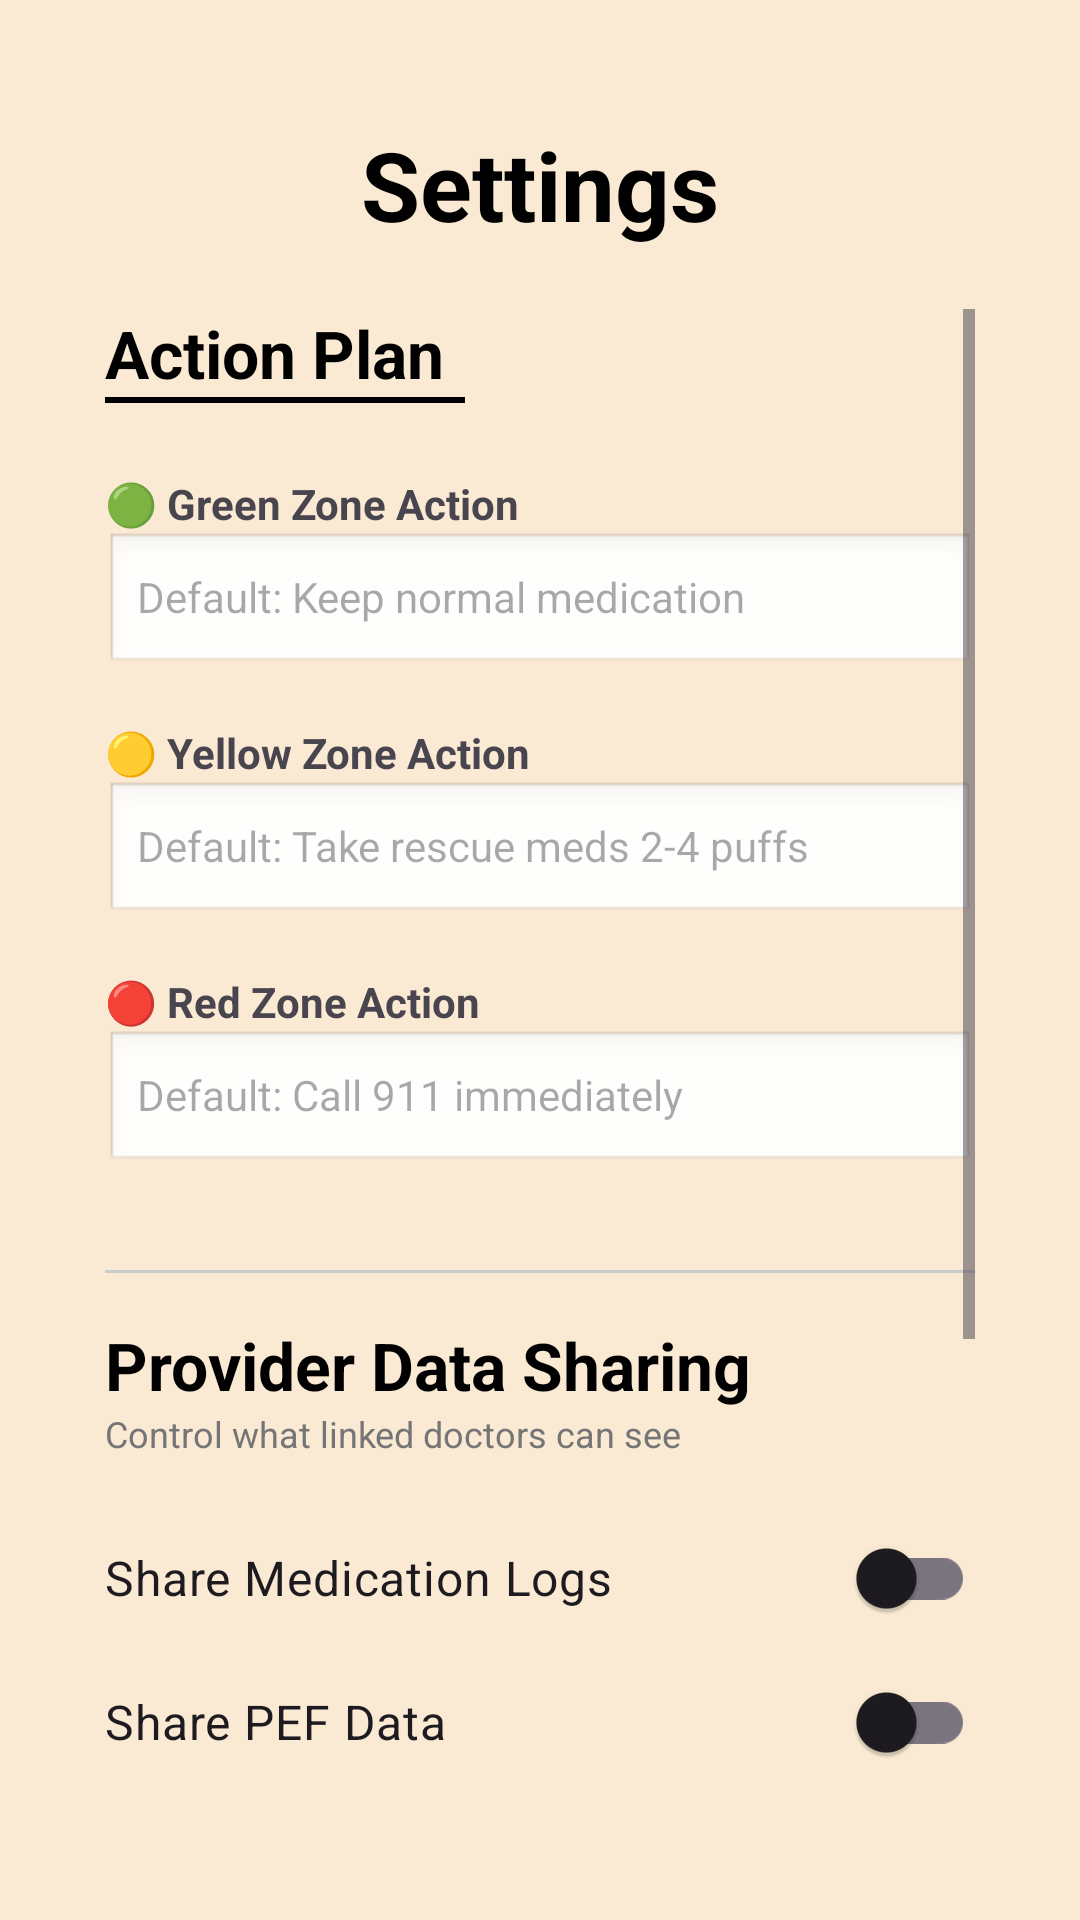

Android layout source for this screen:
<!-- AndroidManifest.xml: application theme Theme.SmartAir -->
<!-- res/layout/activity_setting.xml -->
<?xml version="1.0" encoding="utf-8"?>
<androidx.constraintlayout.widget.ConstraintLayout xmlns:android="http://schemas.android.com/apk/res/android"
    xmlns:app="http://schemas.android.com/apk/res-auto"
    android:id="@+id/main"
    android:layout_width="match_parent"
    android:layout_height="match_parent"
    android:padding="20dp">

    <TextView
        android:id="@+id/tvTitle"
        android:layout_width="wrap_content"
        android:layout_height="wrap_content"
        android:text="Settings"
        android:textColor="@android:color/black"
        android:textSize="32sp"
        android:textStyle="bold"
        android:layout_marginTop="20dp"
        app:layout_constraintEnd_toEndOf="parent"
        app:layout_constraintStart_toStartOf="parent"
        app:layout_constraintTop_toTopOf="parent" />

    <ScrollView
        android:layout_width="0dp"
        android:layout_height="0dp"
        android:layout_marginStart="15dp"
        android:layout_marginTop="20dp"
        android:layout_marginEnd="15dp"
        android:layout_marginBottom="20dp"
        app:layout_constraintBottom_toTopOf="@+id/btnBack"
        app:layout_constraintEnd_toEndOf="parent"
        app:layout_constraintStart_toStartOf="parent"
        app:layout_constraintTop_toBottomOf="@+id/tvTitle">

        <LinearLayout
            android:id="@+id/settingRootContainer"
            android:layout_width="match_parent"
            android:layout_height="wrap_content"
            android:orientation="vertical">


            <TextView
                android:layout_width="wrap_content"
                android:layout_height="wrap_content"
                android:text="Action Plan"
                android:textColor="#000000"
                android:textSize="22sp"
                android:textStyle="bold" />

            <View
                android:layout_width="120dp"
                android:layout_height="2dp"
                android:layout_marginBottom="16dp"
                android:background="#000000" />

            <TextView
                android:layout_width="wrap_content"
                android:layout_height="wrap_content"
                android:layout_marginTop="8dp"
                android:text="🟢 Green Zone Action"
                android:textStyle="bold" />

            <EditText
                android:id="@+id/editGreenZone"
                android:layout_width="match_parent"
                android:layout_height="wrap_content"
                android:background="@android:drawable/edit_text"
                android:hint="Default: Keep normal medication"
                android:minHeight="48dp"
                android:textSize="14sp" />

            <TextView
                android:layout_width="wrap_content"
                android:layout_height="wrap_content"
                android:layout_marginTop="16dp"
                android:text="🟡 Yellow Zone Action"
                android:textStyle="bold" />

            <EditText
                android:id="@+id/editYellowZone"
                android:layout_width="match_parent"
                android:layout_height="wrap_content"
                android:background="@android:drawable/edit_text"
                android:hint="Default: Take rescue meds 2-4 puffs"
                android:minHeight="48dp"
                android:textSize="14sp" />

            <TextView
                android:layout_width="wrap_content"
                android:layout_height="wrap_content"
                android:layout_marginTop="16dp"
                android:text="🔴 Red Zone Action"
                android:textStyle="bold" />

            <EditText
                android:id="@+id/editRedZone"
                android:layout_width="match_parent"
                android:layout_height="wrap_content"
                android:background="@android:drawable/edit_text"
                android:hint="Default: Call 911 immediately"
                android:minHeight="48dp"
                android:textSize="14sp" />

            <View
                android:layout_width="match_parent"
                android:layout_height="1dp"
                android:layout_marginTop="32dp"
                android:layout_marginBottom="16dp"
                android:background="#CCCCCC" />

            <TextView
                android:layout_width="wrap_content"
                android:layout_height="wrap_content"
                android:text="Provider Data Sharing"
                android:textColor="#000000"
                android:textSize="22sp"
                android:textStyle="bold" />

            <TextView
                android:layout_width="wrap_content"
                android:layout_height="wrap_content"
                android:layout_marginBottom="16dp"
                android:text="Control what linked doctors can see"
                android:textColor="#757575"
                android:textSize="12sp" />

            <com.google.android.material.switchmaterial.SwitchMaterial
                android:id="@+id/switchShareMeds"
                android:layout_width="match_parent"
                android:layout_height="wrap_content"
                android:paddingVertical="8dp"
                android:text="Share Medication Logs"
                android:textSize="16sp" />

            <com.google.android.material.switchmaterial.SwitchMaterial
                android:id="@+id/switchSharePEF"
                android:layout_width="match_parent"
                android:layout_height="wrap_content"
                android:paddingVertical="8dp"
                android:text="Share PEF Data"
                android:textSize="16sp" />

            <com.google.android.material.switchmaterial.SwitchMaterial
                android:id="@+id/switchShareSymptoms"
                android:layout_width="match_parent"
                android:layout_height="wrap_content"
                android:paddingVertical="8dp"
                android:text="Share Symptoms"
                android:textSize="16sp" />

            <com.google.android.material.switchmaterial.SwitchMaterial
                android:id="@+id/switchShareTriage"
                android:layout_width="match_parent"
                android:layout_height="wrap_content"
                android:paddingVertical="8dp"
                android:text="Share Emergency Events"
                android:textColor="#D32F2F"
                android:textSize="16sp" />

            <Button
                android:id="@+id/btnSaveAll"
                android:layout_width="match_parent"
                android:layout_height="wrap_content"
                android:layout_marginTop="32dp"
                android:layout_marginBottom="20dp"
                android:backgroundTint="#000000"
                android:text="Save Changes"
                android:textColor="#FFFFFF" />

        </LinearLayout>
    </ScrollView>


    <ImageButton
        android:id="@+id/btnBack"
        android:layout_width="wrap_content"
        android:layout_height="wrap_content"
        android:background="@android:color/transparent"
        android:contentDescription="Back"
        android:gravity="center_vertical"
        android:layout_marginBottom="10dp"
        app:srcCompat="@drawable/ic_back_white"
        app:tint="#000000"
        app:layout_constraintBottom_toBottomOf="parent"
        app:layout_constraintStart_toStartOf="parent" />
</androidx.constraintlayout.widget.ConstraintLayout>
<!-- resources referenced by this layout -->
<resources>
  <style name="Theme.SmartAir" parent="Base.Theme.SmartAir">
  
          <item name="android:windowBackground">#FAE9D3</item>
          <item name="textAppearanceHeadlineLarge">@style/SmartAir.H1</item>
          <item name="textAppearanceHeadlineMedium">@style/SmartAir.H2</item>
          <item name="textAppearanceBodyLarge">@style/SmartAir.Body</item>
          <item name="textAppearanceBodySmall">@style/SmartAir.Small</item>
          <item name="android:fontFamily">sans-serif</item>
          <item name="materialButtonStyle">@style/SmartAir.Button</item>
      </style>
  <style name="Base.Theme.SmartAir" parent="Theme.Material3.DayNight.NoActionBar">
          
          
  
  
      </style>
  <style name="SmartAir.H1" parent="TextAppearance.Material3.HeadlineLarge">
          <item name="android:textSize">28sp</item>
          <item name="android:textColor">#212121</item>
          <item name="fontFamily">sans-serif</item> 
      </style>
  <style name="SmartAir.H2" parent="TextAppearance.Material3.HeadlineMedium">
          <item name="android:textSize">20sp</item>
          <item name="android:textColor">#212121</item>
          <item name="fontFamily">sans-serif-medium</item> 
      </style>
  <style name="SmartAir.Body" parent="TextAppearance.Material3.BodyLarge">
          <item name="android:textSize">16sp</item>
          <item name="android:textColor">#212121</item>
          <item name="fontFamily">sans-serif</item> 
      </style>
  <style name="SmartAir.Small" parent="TextAppearance.Material3.BodySmall">
          <item name="android:textSize">14sp</item>
          <item name="android:textColor">#666666</item>
          <item name="fontFamily">sans-serif</item> 
      </style>
  <style name="SmartAir.Button" parent="Widget.Material3.Button">
          <item name="android:backgroundTint">#F5A849</item>
          <item name="android:textColor">@android:color/white</item>
          <item name="cornerFamily">rounded</item>
          <item name="cornerSize">12dp</item>
          <item name="android:paddingHorizontal">8dp</item>
          <item name="android:paddingVertical">12dp</item>
          <item name="fontFamily">sans-serif-medium</item> 
      </style>
</resources>
